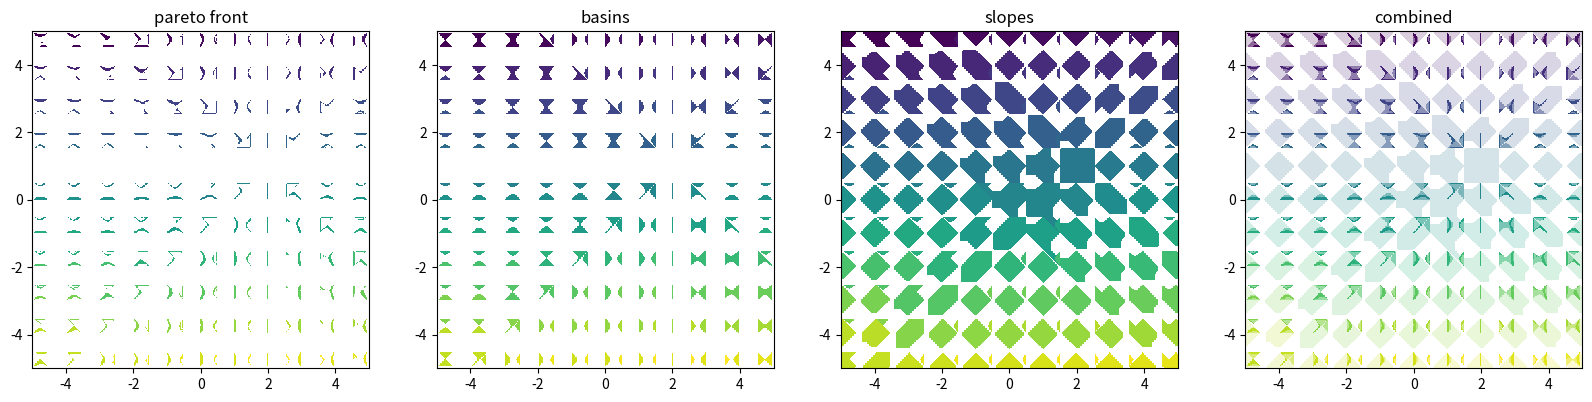

This figure's Python source:
import math
import time
import numpy as np
import matplotlib.pyplot as plt
from scipy.ndimage import label


def find_paths_to_basins(M, labeled_basins, labeled_slopes, x, y, resolution):
    """ function that recursively finds all the paths to basins
    """

    # if location (x, y) is part of a basin, return this basin index
    if labeled_basins[x, y] != 0:
        labeled_slopes[x, y] = labeled_basins[x, y]
        return labeled_basins[x, y]

    # if location (x, y) is part of a slope that leads to some basin, return that basin index
    elif labeled_slopes[x, y] != -1:
        return labeled_slopes[x, y]

    # check all neighbours that dominate this point (x, y)
    # and recursively find which basin they lead to
    leading_to_basins = set()
    for i in [-1, 0, 1]:
        for j in [-1, 0, 1]:
            if 0 <= x + i < resolution and 0 <= y + j < resolution:
                if np.all(M[:, x, y] > M[:, x + i, y + j]):
                    b = find_paths_to_basins(M, labeled_basins, labeled_slopes, x + i, y + j,
                                             resolution)
                    leading_to_basins.add(b)
    # if all dominating paths lead to the same basin b, then return b
    if len(leading_to_basins) == 1:
        (b, ) = leading_to_basins
        labeled_slopes[x, y] = b
        return b

    # if dominating paths lead to the more than one basin, then return 0
    else:
        labeled_slopes[x, y] = 0
        return 0


def enumerate_basins(M, resolution, neighbourhood="Moore"):
    """ find all the locally dominance-neutral regions, where all local moves estimated at the
    discretization used are mutually non-dominating and enumerate each region with numbers,
    starting from 1, ...
    """
    basins = np.zeros((resolution, resolution))

    # For each point, check the neighbourhood if there is any dominating neighbour.
    for i in range(resolution):
        for j in range(resolution):
            if is_local_min(M, i, j, neighbourhood, resolution):
                basins[i, j] = 1

    # for a given neighbourhood type, label all the connected components in the basins matrix
    if neighbourhood == "Moore":
        structure = np.ones((3, 3), dtype=int)
    else:
        structure = np.matrix('0 1 0; 1 1 1; 0 1 0')
    labeled_basins, n_components = label(basins, structure)

    return labeled_basins, n_components


def enumerate_slopes(M, labeled_basins, resolution):
    """ find all the points in the discrete space that are locally dominated.
    With labeled_slopes[x, y] = r we denote points (x, y), for which all the dominating
    movement paths from neighbors lead to the same local optima region r.
    With labeled_slopes[x, y] = 0 we denote points (x, y), for which some dominating
    movement paths from neighbors lead to one local optima region and others to the other.
    """
    labeled_slopes = np.zeros((resolution, resolution)) - 1

    for i in range(resolution):
        for j in range(resolution):
            find_paths_to_basins(M, labeled_basins, labeled_slopes, i, j, resolution)

    return labeled_slopes


def enumerate_all_pareto_fronts(M, labeled_basins, resolution, n_components):
    """ TODO """

    pareto_fronts = np.zeros((resolution, resolution))

    print(labeled_basins)
    for c in range(n_components):
        print(c + 1)
        enumerate_pareto_front(M, labeled_basins, pareto_fronts, c + 1)

    return pareto_fronts


def enumerate_pareto_front(M, labeled_basins, pareto_fronts, component):
    """ TODO """

    ind_x, ind_y = np.where(labeled_basins == component)
    F = M[:, ind_x, ind_y]
    values_indices_list = []
    for vi in zip(F.T, ind_x, ind_y):
        values_indices_list.append((vi[0], (vi[1], vi[2])))

    pareto_list = []

    values_indices_list = sorted(values_indices_list, key=lambda x: x[0][0])
    for values, indices in values_indices_list:
        is_dominated = False
        for p_elem_values in pareto_list:
            if np.all(p_elem_values < values):
                is_dominated = True
                break

        if not is_dominated:
            pareto_list.append(values)
            pareto_fronts[indices[0], indices[1]] = component


def is_local_min(M, x, y, neighbourhood, resolution):
    """ for a given neighbourhood type, check if point (x, y) is locally non-dominated """
    if neighbourhood == "Moore":
        directions = [(-1, -1), (-1, 0), (-1, 1), (0, -1), (0, 1), (1, -1), (1, 0), (1, 1)]
    else:
        directions = [(-1, 0), (0, -1), (0, 1), (1, 0)]

    for d in directions:
        if 0 <= x + d[0] < resolution and 0 <= y + d[1] < resolution:
            if np.all(M[:, x, y] > M[:, x + d[0], y + d[1]]):
                return False
    return True


def get_dominance_landscape_basins_from_matrix(M, x, y, neighbourhood):
    num_objectives, resolution, r = np.shape(M)

    if resolution != r:
        raise Exception('Second and third dimension of Y must be the same size')
    if num_objectives < 2:
        raise Exception('Must have at least two objectives')
    if len(x) != resolution:
        raise Exception('must be as many x grid labels as elements')
    if len(y) != resolution:
        raise Exception('must be as many y grid labels as elements')

    #
    labeled_basins, n_components = enumerate_basins(M, resolution, neighbourhood)
    labeled_slopes = enumerate_slopes(M, labeled_basins, resolution)
    labeled_pareto_front = enumerate_all_pareto_fronts(M, labeled_basins, resolution, n_components)

    return labeled_pareto_front, labeled_basins, labeled_slopes


def create_plot(M, labeled_pareto_front, labeled_basins, labeled_slopes, x, y):
    """ Create 2 plots:
    LEFT:
     - black: locally non-dominating regions
     - gray: regions that lead to the same local optima region
     - white: regions that lead to different optima regions
    RIGHT: ...
    """

    plot_pareto = np.ma.masked_where((0 >= labeled_pareto_front), labeled_pareto_front)
    plot_basins = np.ma.masked_where((0 >= labeled_basins), labeled_basins)
    plot_slopes = np.ma.masked_where((0 >= labeled_slopes), labeled_slopes)

    # Set up plot

    fig, axs = plt.subplots(nrows=1, ncols=4, figsize=(20, 7))
    axs[0].imshow(plot_pareto, interpolation='none', extent=(x[0], x[-1], y[0], y[-1]))
    axs[1].imshow(plot_basins, interpolation='none', extent=(x[0], x[-1], y[0], y[-1]))
    axs[2].imshow(plot_slopes, interpolation='none', extent=(x[0], x[-1], y[0], y[-1]))

    axs[3].imshow(plot_slopes, alpha=0.2, interpolation='none', extent=(x[0], x[-1], y[0], y[-1]))
    axs[3].imshow(plot_basins, alpha=0.5, interpolation='none', extent=(x[0], x[-1], y[0], y[-1]))
    axs[3].imshow(plot_pareto, alpha=1.0, interpolation='none', extent=(x[0], x[-1], y[0], y[-1]))

    axs[0].title.set_text('pareto front')
    axs[1].title.set_text('basins')
    axs[2].title.set_text('slopes')
    axs[3].title.set_text('combined')

    plt.show()


def create_matrix(f1, f2, lim_x, lim_y, resolution):

    M = np.zeros((2, resolution, resolution))
    x = np.linspace(lim_x[0], lim_x[1], resolution)
    y = np.linspace(lim_y[0], lim_y[1], resolution)
    neighbourhood = "Moore"

    for i, xx in enumerate(x):
        for j, yy in enumerate(y):
            M[0, j, i] = f1(xx, yy)
            M[1, j, i] = f2(xx, yy)

    labeled_pareto_front, labeled_basins, labeled_slopes = \
        get_dominance_landscape_basins_from_matrix(M, x, y, neighbourhood)

    create_plot(M, labeled_pareto_front, labeled_basins, labeled_slopes, x, y)


def main():
    f0 = lambda x, y: (x + 2) ** 2 + (y + 3) ** 2
    f1 = lambda x, y: (x - 2) ** 2 + (y + 1) ** 2
    f2 = lambda x, y: ((x ** 2 - 5 * math.cos(2 * math.pi * x)) +
                       (y ** 2 - 5 * math.cos(2 * math.pi * y)))
    f3 = lambda x, y: math.sin(x) + math.cos(y)

    limits_x = (-5, 5)
    limits_y = (-5, 5)

    start = time.time()
    create_matrix(f1, f2, limits_x, limits_y, 500)
    end = time.time()
    print("elapsed time:", int(end - start), "s")


if __name__ == '__main__':
    main()
